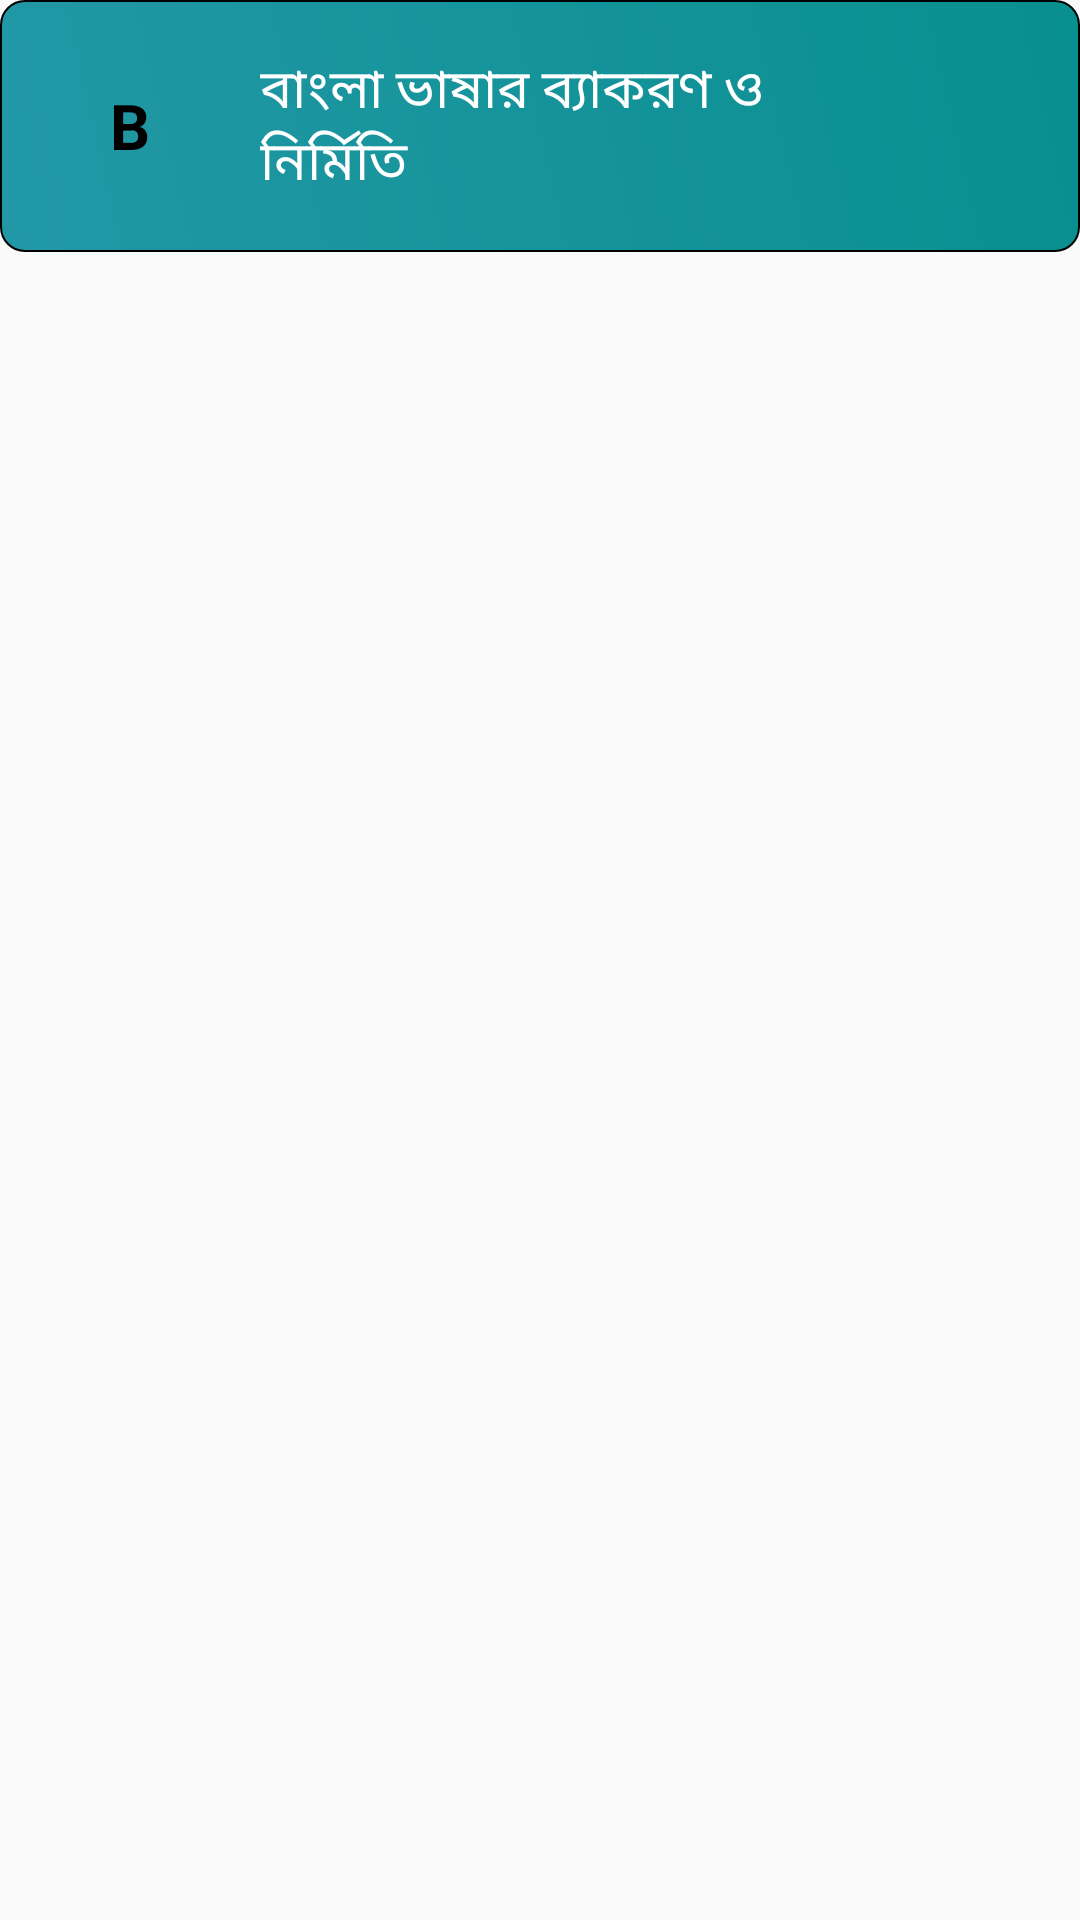

This screen was rendered from an Android layout file. Write that file and the resources it references.
<!-- AndroidManifest.xml: application theme AppTheme -->
<!-- res/layout/section_grammar.xml -->
<?xml version="1.0" encoding="utf-8"?>
<LinearLayout
    xmlns:android="http://schemas.android.com/apk/res/android"
    android:layout_width="match_parent"
    android:layout_height="wrap_content"
    android:background="@drawable/background_off_white"
    android:orientation="vertical">

    
    <LinearLayout
        android:id="@+id/bakoron_toggle_button"
        android:layout_width="match_parent"
        android:layout_height="@dimen/toggle_button_height"
        android:background="@drawable/gradient_background"
        android:orientation="horizontal"
        android:padding="@dimen/default_padding"
        android:weightSum="3">

        <LinearLayout
            android:layout_width="0dp"
            android:layout_height="match_parent"
            android:layout_weight="0.5"
            android:background="@drawable/round_background"
            android:gravity="center">

            <TextView
                android:layout_width="wrap_content"
                android:layout_height="wrap_content"
                android:text="@string/p"
                android:textColor="@color/black"
                android:textSize="@dimen/large_text_size"
                android:textStyle="bold" />
        </LinearLayout>

        <LinearLayout
            android:layout_width="0dp"
            android:layout_height="match_parent"
            android:layout_weight="2"
            android:gravity="center_vertical"
            android:paddingStart="@dimen/text_margin">

            <TextView
                android:layout_width="wrap_content"
                android:layout_height="wrap_content"
                android:text="@string/bakoron"
                android:textColor="@color/white"
                android:textSize="@dimen/medium_text_size" />
        </LinearLayout>

        <LinearLayout
            android:layout_width="0dp"
            android:layout_height="match_parent"
            android:layout_weight="0.5"
            android:gravity="center">

            <ImageView
                android:id="@+id/bakoron_toggle_icon"
                android:layout_width="wrap_content"
                android:layout_height="24dp"
                android:src="@drawable/right_arrow" />
        </LinearLayout>
    </LinearLayout>

    
    <LinearLayout
        android:id="@+id/bakoron_collapsible_view"
        android:layout_width="match_parent"
        android:layout_height="wrap_content"
        android:orientation="vertical"
        android:visibility="gone"
        android:padding="@dimen/default_padding">

        <LinearLayout
            android:layout_width="match_parent"
            android:layout_height="wrap_content"
            android:orientation="horizontal"
            android:weightSum="3">

            <Button
                android:id="@+id/bakoron_board_book_id"
                android:layout_width="0dp"
                android:layout_height="wrap_content"
                android:layout_weight="1"
                android:layout_margin="@dimen/button_margin"
                android:background="@drawable/background_gradiant"
                android:text="@string/board_book"
                android:textColor="@color/white"
                android:textSize="@dimen/small_text_size" />

            <Button
                android:id="@+id/bakoron_guide_book_id"
                android:layout_width="0dp"
                android:layout_height="wrap_content"
                android:layout_weight="1"
                android:layout_margin="@dimen/button_margin"
                android:background="@drawable/background_gradiant"
                android:text="@string/guide_book"
                android:textColor="@color/white"
                android:textSize="@dimen/small_text_size" />

            <Button
                android:id="@+id/bakoron_hand_note_id"
                android:layout_width="0dp"
                android:layout_height="wrap_content"
                android:layout_weight="1"
                android:layout_margin="@dimen/button_margin"
                android:background="@drawable/background_gradiant"
                android:text="@string/hand_note"
                android:textColor="@color/white"
                android:textSize="@dimen/small_text_size" />
        </LinearLayout>
    </LinearLayout>
</LinearLayout>
<!-- resources referenced by this layout -->
<resources>
  <color name="black">#FF000000</color>
  <color name="white">#FFFFFFFF</color>
  <dimen name="button_margin">4dp</dimen>
  <dimen name="default_padding">16dp</dimen>
  <dimen name="large_text_size">21sp</dimen>
  <dimen name="medium_text_size">18sp</dimen>
  <dimen name="small_text_size">12sp</dimen>
  <dimen name="text_margin">16dp</dimen>
  <dimen name="toggle_button_height">84dp</dimen>
  <!-- drawable background_gradiant (drawable) -->
  <?xml version="1.0" encoding="utf-8"?>
  <shape xmlns:android="http://schemas.android.com/apk/res/android">
  
      <gradient
  
          android:angle="45"
          android:endColor="@color/colorPrimary"
          android:gradientRadius="4dp"
          android:startColor="#009688"
          android:type="linear" />
      <corners android:radius="8dp" />
  
  </shape>
  <!-- drawable gradient_background (drawable) -->
  <?xml version="1.0" encoding="utf-8"?>
  <shape xmlns:android="http://schemas.android.com/apk/res/android">
  
      <gradient
  
          android:angle="45"
          android:endColor="@color/colorPrimary"
          android:startColor="@color/colorPrimaryDark"
          android:gradientRadius="16dp"
          android:type="linear" />
  
      <stroke
          android:width="0.5dp"
          android:color="@color/black"/>
  
      <corners android:radius="8dp" />
  
  </shape>
  <string name="bakoron">বাংলা ভাষার ব্যাকরণ ও নির্মিতি</string>
  <string name="board_book">বোর্ড বই</string>
  <string name="guide_book">গাইড বই</string>
  <string name="hand_note">হ্যান্ড নোট</string>
  <string name="p">B</string>
  <style name="AppTheme" parent="Theme.AppCompat.Light.DarkActionBar">
          
          <item name="colorPrimary">@color/colorPrimary</item>
          <item name="colorPrimaryDark">@color/colorPrimaryDark</item>
          <item name="colorAccent">@color/colorAccent</item>
      </style>
  <color name="colorPrimary">#088F8F</color>
  <color name="colorPrimaryDark">#2298A6</color>
  <color name="colorAccent">#EC0F5A</color>
</resources>
